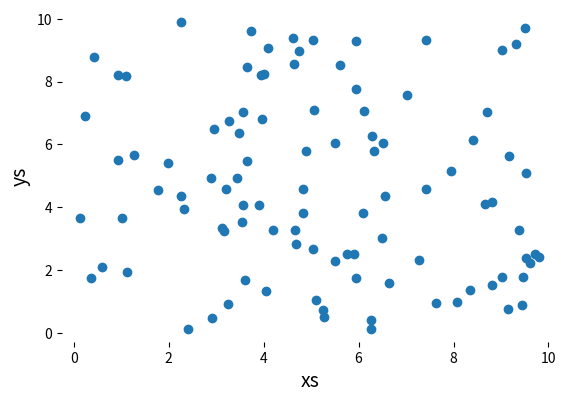

Generate this figure with matplotlib: (Note: this script raises an exception after producing the figure.)
import numpy as np	
from matplotlib import pyplot as plt

#simulate data
xs = np.random.uniform(0, 10, 100)
ys = np.random.uniform(0, 10, 100)

#start with a frameless plot (extra room on the left)
plt.subplot2grid((10,10), (0,0), 9, 10, frameon=False)

#plot data
plt.scatter(xs, ys)

#label axes
plt.xlabel("xs", fontsize=14)
plt.ylabel("ys", fontsize=14)

#define offsets
xmin = min(xs)
xmax = max(xs)
x_range = xmax - xmin
x_start = xmin - x_range/25.
x_end = xmax + x_range/25.

ymin = min(ys)
ymax = max(ys)
y_range = ymax - ymin
y_start = ymin - y_range/25.
y_end = ymax + y_range/25.

#define axes with offsets
plt.axis([x_start, x_end, y_start, y_end], frameon=False)

#plot axes (black with line width of 4)
plt.axvline(x=x_start, color="k", lw=4)
plt.axhline(y=y_start, color="k", lw=4)

#plot ticks
plt.tick_params(direction="out", top=False, right=False, length=12, width=3, pad=5, labelsize=12)

plt.savefig("scatter")
plt.show()	
